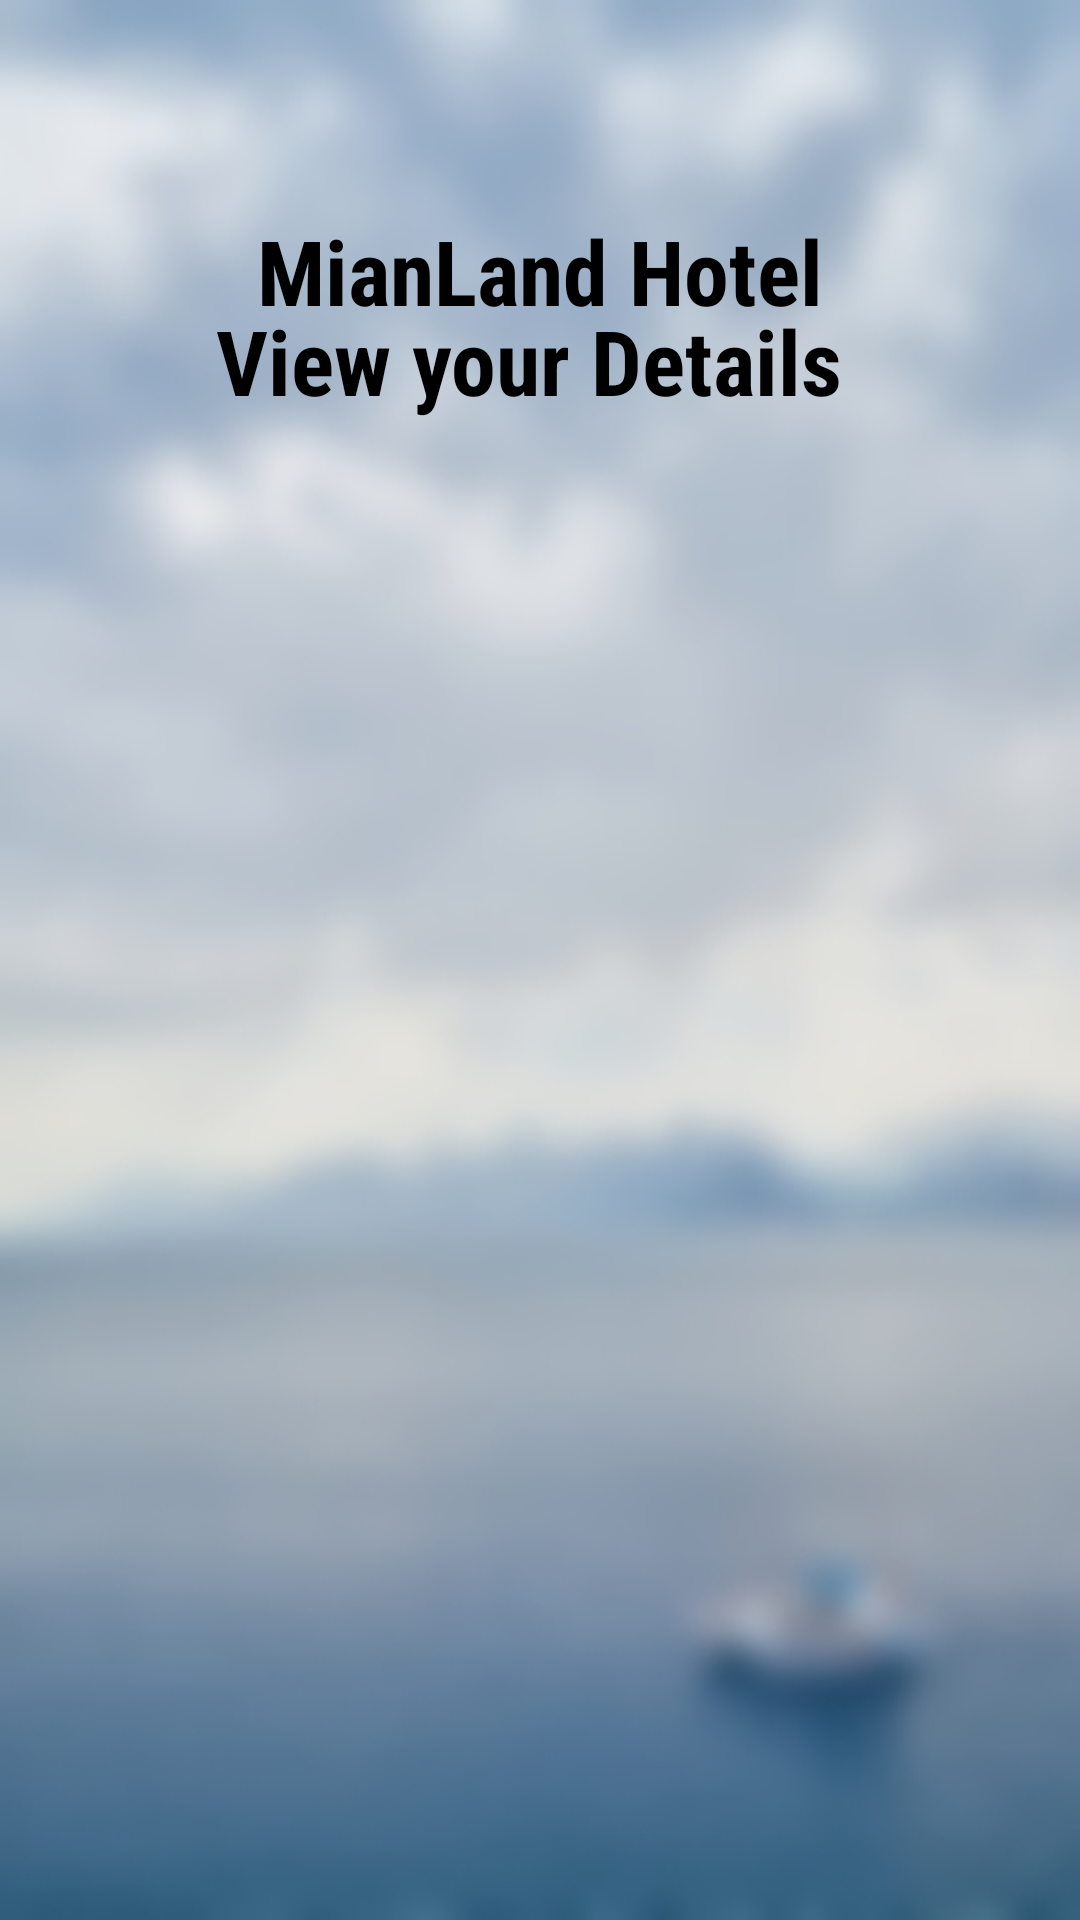

Produce the Android XML layout that renders to this screen, including the resource entries it uses.
<!-- AndroidManifest.xml: fallback theme Theme.MaterialComponents.DayNight.NoActionBar -->
<!-- res/layout/activity_list_spa.xml -->
<?xml version="1.0" encoding="utf-8"?>
<ScrollView xmlns:android="http://schemas.android.com/apk/res/android"
    xmlns:app="http://schemas.android.com/apk/res-auto"
    xmlns:tools="http://schemas.android.com/tools"
    android:layout_width="match_parent"
    android:layout_height="match_parent"
    android:background="@drawable/confirm">

    <RelativeLayout
        android:layout_width="match_parent"
        android:layout_height="match_parent">


        <TextView
            android:id="@+id/textView2"
            android:layout_width="wrap_content"
            android:layout_height="wrap_content"
            android:layout_marginTop="70dp"
            android:layout_centerHorizontal="true"
            android:text="MianLand Hotel"
            android:textSize="30sp"
            android:fontFamily="sans-serif-condensed"
            android:textColor="@android:color/black"
            android:textStyle="bold"
            />

        <TextView
            android:id="@+id/textView13"
            android:layout_width="wrap_content"
            android:layout_height="wrap_content"
            android:text="View your Details "
            android:textSize="30dp"
            android:fontFamily="sans-serif-condensed"
            android:textColor="@android:color/black"
            android:textStyle="bold"
            android:layout_centerHorizontal="true"
            android:layout_marginTop="100dp"/>

        <ListView
            android:layout_width="match_parent"
            android:layout_height="match_parent"
            android:layout_marginTop="200dp"
            android:id="@+id/listViewSpa"/>


    </RelativeLayout>

</ScrollView>
<!-- resources referenced by this layout -->
<resources>
  <!-- drawable confirm: jpg bitmap (drawable-v24, 129308 bytes) -->
</resources>
